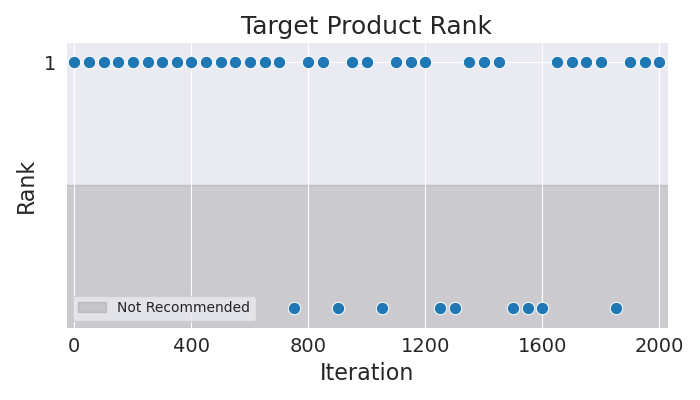

The data file committed next to this chart (first rows):
Iteration, Rank
0, 1
50, 1
100, 1
150, 1
200, 1
250, 1
300, 1
350, 1
400, 1
450, 1
500, 1
550, 1
600, 1
650, 1
700, 1
750, 2
800, 1
850, 1
900, 2
950, 1
1000, 1
1050, 2
1100, 1
1150, 1
1200, 1
1250, 2
1300, 2
1350, 1
1400, 1
1450, 1
1500, 2
1550, 2
1600, 2
1650, 1
1700, 1
1750, 1
1800, 1
1850, 2
1900, 1
1950, 1
2000, 1
